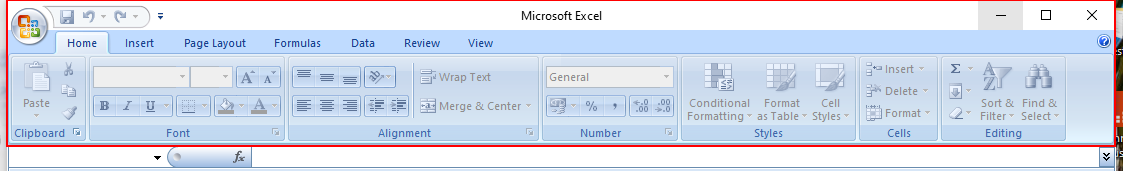
Workflow: workflow1

Step 1: Close Application 'NetUIHWND' on the element 'Ribbon' in window 'Microsoft Excel' (excel.exe)
